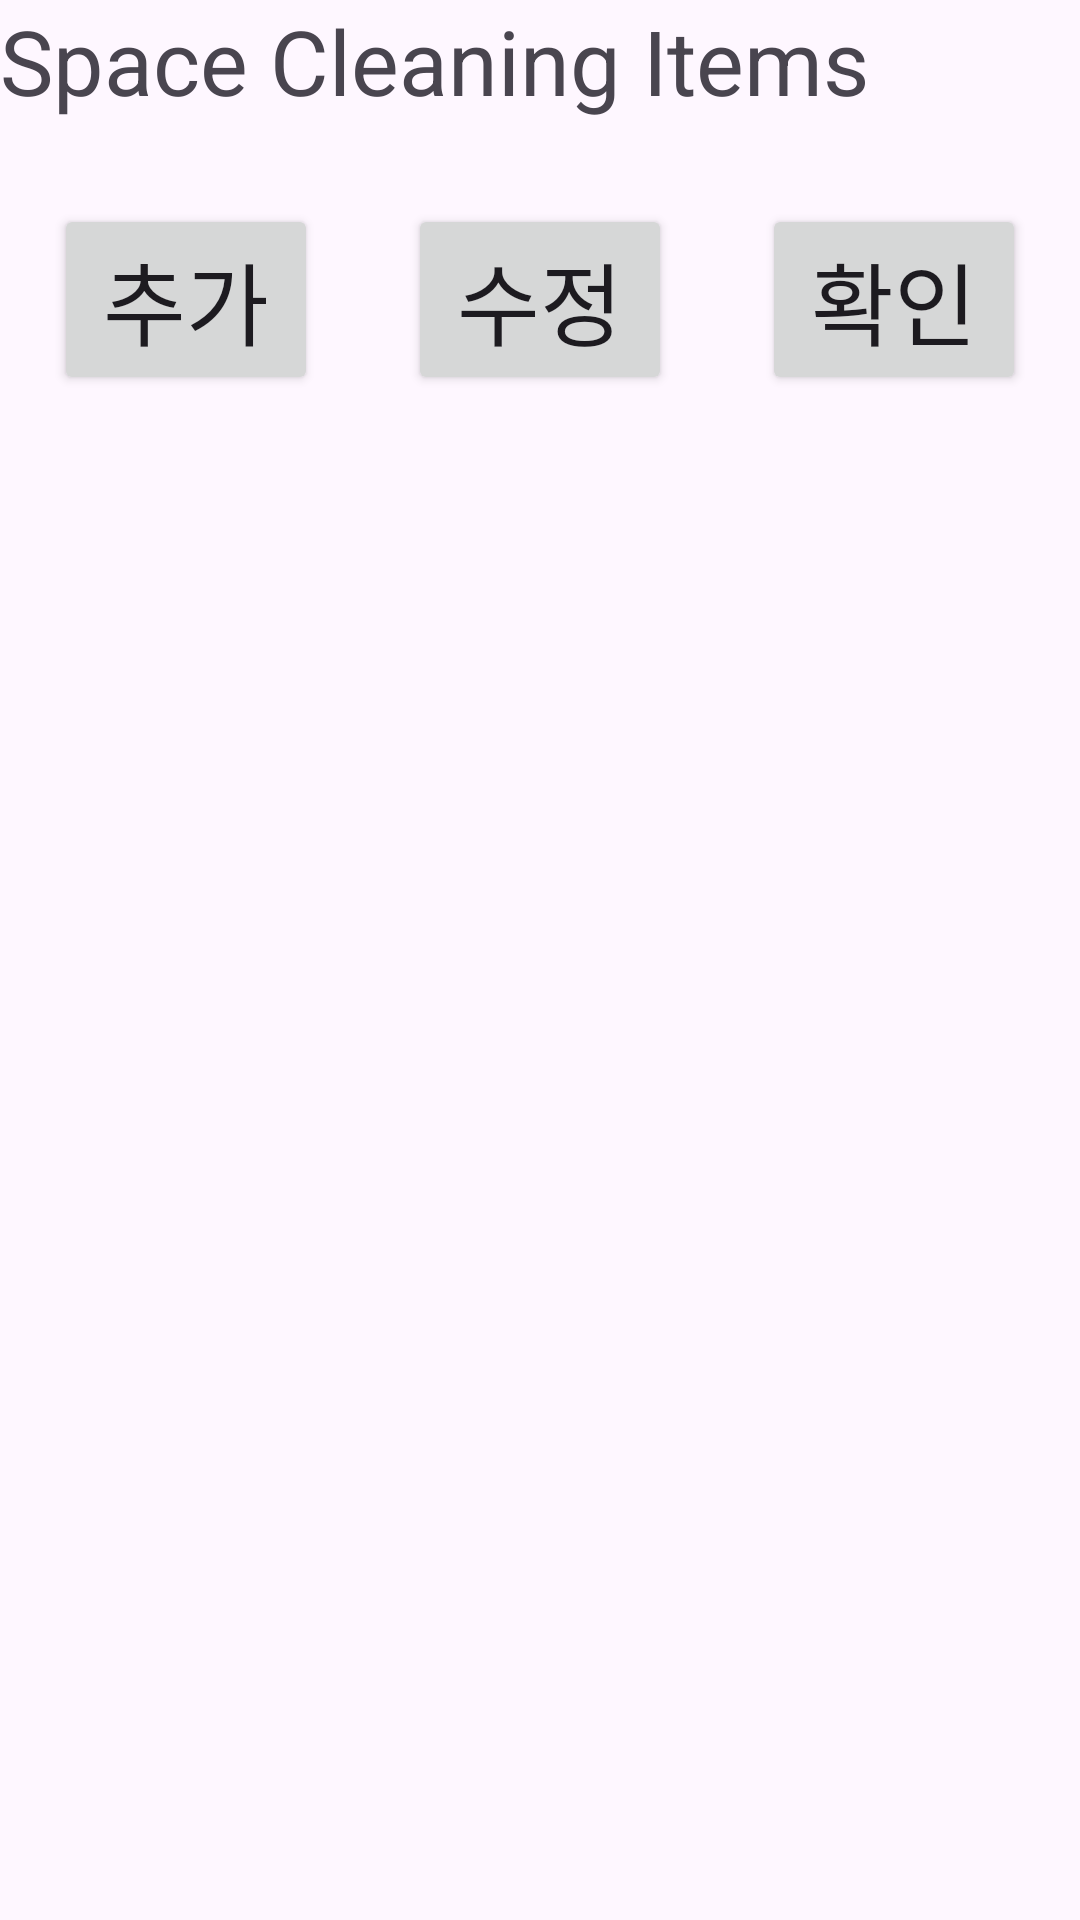

Write the Android layout XML for this screen, with the resource values it uses.
<!-- AndroidManifest.xml: application theme Theme.CleanIt -->
<!-- res/layout/activity_cleaning_space_cleaning.xml -->
<?xml version="1.0" encoding="utf-8"?>
<LinearLayout xmlns:android="http://schemas.android.com/apk/res/android"
    android:id="@+id/spaceCleaningItems"
    android:layout_width="match_parent"
    android:layout_height="match_parent"
    android:orientation="vertical">

    <LinearLayout
        android:id="@+id/textArea"
        android:layout_width="match_parent"
        android:layout_height="50dp"
        android:orientation="vertical"
        >
        <TextView
            android:layout_width="match_parent"
            android:layout_height="wrap_content"
            android:text="Space Cleaning Items"
            android:textSize="30dp"
            />

    </LinearLayout>

    <LinearLayout
        android:id="@+id/listArea"
        android:layout_width="match_parent"
        android:layout_height="wrap_content"
        android:orientation="vertical"
        >

        <ExpandableListView
            android:id="@+id/expandableListView"
            android:layout_width="match_parent"
            android:layout_height="0dp"
            android:layout_weight="1"
            android:dividerHeight="1dp"
            android:childDivider="@android:color/darker_gray"
            android:indicatorLeft="?android:attr/expandableListPreferredItemIndicatorLeft"
            android:scrollbars="vertical"/>

    <LinearLayout
        android:id="@+id/btnArea"
        android:layout_width="match_parent"
        android:layout_height="100dp"
        android:orientation="horizontal"
        android:gravity="center"

        >
        <Button
            android:id="@+id/addItems"
            android:layout_width="wrap_content"
            android:layout_height="wrap_content"
            android:text="추가"
            android:textSize="30dp"
            android:layout_margin="15dp"
            />
        <Button
            android:id="@+id/fixItems"
            android:layout_width="wrap_content"
            android:layout_height="wrap_content"
            android:text="수정"
            android:textSize="30dp"
            android:layout_margin="15dp"

            />
        <Button
            android:id="@+id/confirmItems"
            android:layout_width="wrap_content"
            android:layout_height="wrap_content"
            android:text="확인"
            android:textSize="30dp"
            android:layout_margin="15dp"

            />

    </LinearLayout>

    <LinearLayout
        android:id="@+id/nav"
        android:layout_width="match_parent"
        android:layout_height="100dp"
        android:orientation="horizontal">
    </LinearLayout>
</LinearLayout>
</LinearLayout>
<!-- resources referenced by this layout -->
<resources>
  <style name="Theme.CleanIt" parent="Base.Theme.CleanIt" />
  <style name="Base.Theme.CleanIt" parent="Theme.Material3.DayNight.NoActionBar">
          
          
      </style>
</resources>
